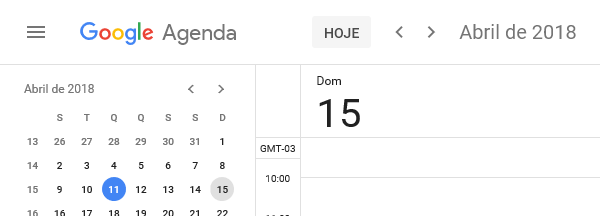
Task: Simple Process Project
Workflow: select_date

Step 1: Attach Browser 'GoogleAge Page' in window 'Google Agenda - domingo, 15 de abril de 2018'

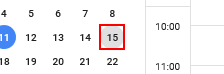
Step 2: find

Step 3: Attach Browser 'GoogleAge Page' in window 'Google Agenda - domingo, 15 de abril de 2018' (same screen as step 1)

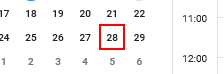
Step 4: find the element